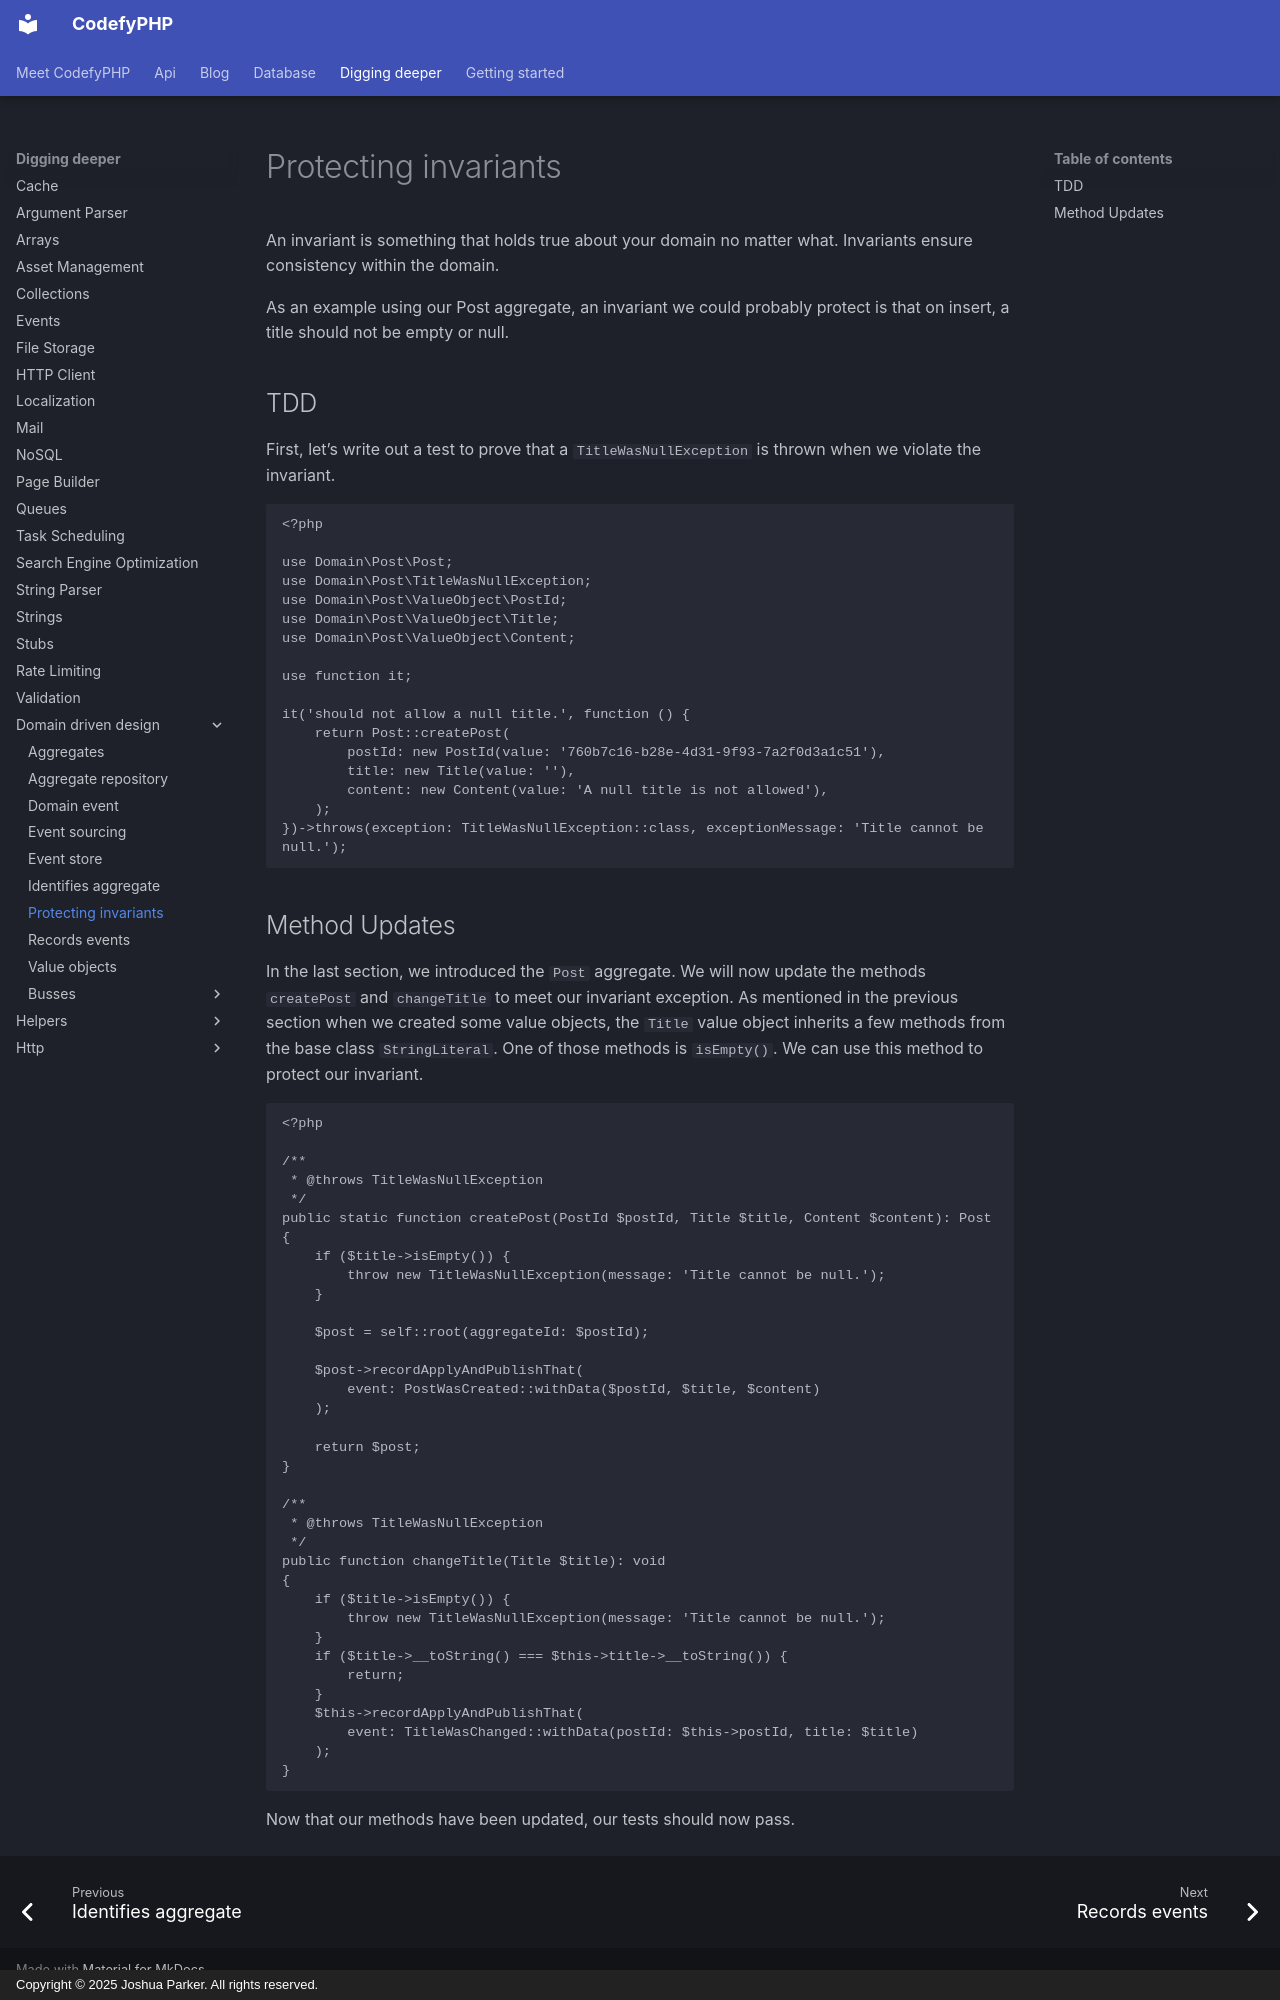

repository: codefyphp/docs · page: digging-deeper/domain-driven-design/protecting-invariants/index.html · generator: mkdocs · copyright: Copyright © 2025 Joshua Parker. All rights reserved.

---
summary: Protect Domain-Driven Design invariants in CodefyPHP aggregates with value-object checks, domain exceptions, state guards, and focused tests.
keywords: domain-invariants,php-aggregates,domain-driven-design
---

An invariant is something that holds true about your domain no matter what. Invariants ensure consistency within the 
domain.

As an example using our Post aggregate, an invariant we could probably protect is that on insert, a title should not 
be empty or null.

TDD
---

First, let’s write out a test to prove that a `TitleWasNullException` is thrown when we violate the invariant.

```php
<?php

use Domain\Post\Post;
use Domain\Post\TitleWasNullException;
use Domain\Post\ValueObject\PostId;
use Domain\Post\ValueObject\Title;
use Domain\Post\ValueObject\Content;

use function it;

it('should not allow a null title.', function () {
    return Post::createPost(
        postId: new PostId(value: '760b7c16-b28e-4d31-9f93-7a2f0d3a1c51'),
        title: new Title(value: ''),
        content: new Content(value: 'A null title is not allowed'),
    );
})->throws(exception: TitleWasNullException::class, exceptionMessage: 'Title cannot be null.');
```

Method Updates
--------------

In the last section, we introduced the `Post` aggregate. We will now update the methods `createPost` and `changeTitle` 
to meet our invariant exception. As mentioned in the previous section when we created some value objects, the `Title` 
value object inherits a few methods from the base class `StringLiteral`. One of those methods is `isEmpty()`. We can 
use this method to protect our invariant.

```php
<?php

/**
 * @throws TitleWasNullException
 */
public static function createPost(PostId $postId, Title $title, Content $content): Post
{
    if ($title->isEmpty()) {
        throw new TitleWasNullException(message: 'Title cannot be null.');
    }

    $post = self::root(aggregateId: $postId);

    $post->recordApplyAndPublishThat(
        event: PostWasCreated::withData($postId, $title, $content)
    );

    return $post;
}

/**
 * @throws TitleWasNullException
 */
public function changeTitle(Title $title): void
{
    if ($title->isEmpty()) {
        throw new TitleWasNullException(message: 'Title cannot be null.');
    }
    if ($title->__toString() === $this->title->__toString()) {
        return;
    }
    $this->recordApplyAndPublishThat(
        event: TitleWasChanged::withData(postId: $this->postId, title: $title)
    );
}
```

Now that our methods have been updated, our tests should now pass.
